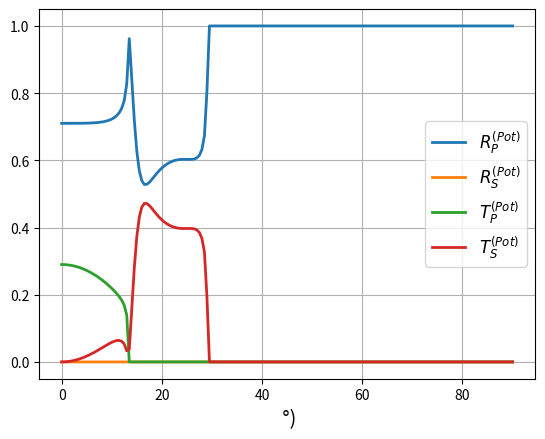

Python code for this plot:
import numpy as np
import matplotlib.pyplot as plt

# 使用 np.lib.scimath.arcsin 处理超出 [-1,1] 的情况，返回复数解
asin_complex = np.lib.scimath.arcsin

def compute_coeffs(theta_inc, rho1, cP1, cS1, rho2, cP2, cS2):
    """
    给定长波入射角 theta_inc（单位：弧度）以及两个介质的参数，
    利用文献中的矩阵方程求解反射与透射振幅系数：
      - R_P: 入射长波反射产生的长波振幅系数
      - R_S: 入射长波反射产生的剪切波振幅系数
      - T_P: 透射产生的长波振幅系数
      - T_S: 透射产生的剪切波振幅系数
    所有计算均采用复数运算。
    """
    # 介质1中入射角即为 theta_inc
    theta_P1 = theta_inc
    # 计算水中入射长波的正弦和余弦
    sin_P1 = np.sin(theta_P1)
    cos_P1 = np.cos(theta_P1)
    
    # 根据 Snell 定律计算其他角度（使用复数 arcsin 函数）：
    # 介质2中长波角 (P波)
    arg_P2 = (cP2 / cP1) * sin_P1
    theta_P2 = asin_complex(arg_P2)
    # 介质1中剪切波角（虽然水中剪切波无法传播，但这里采用复数 cS1 近似其衰减特性）
    arg_S1 = (cS1 / cP1) * sin_P1
    theta_S1 = asin_complex(arg_S1)
    # 介质2中剪切波角
    arg_S2 = (cS2 / cP1) * sin_P1
    theta_S2 = asin_complex(arg_S2)
    
    # 构建 4x4 系数矩阵 M（所有运算均为复数计算）
    M = np.array([
        [ np.sin(theta_P1)/(rho1*cP1),          np.cos(theta_S1)/(rho1*cS1),        -np.sin(theta_P2)/(rho2*cP2),           np.sin(theta_S2)/(rho2*cS2) ],
        [ np.cos(theta_P1)/(rho1*cP1),         -np.sin(theta_S1)/(rho1*cS1),         np.cos(theta_P2)/(rho2*cP2),           np.sin(theta_S2)/(rho2*cS2) ],
        [ -np.cos(2*theta_S1),                  np.sin(2*theta_S1),                  np.cos(2*theta_S2),                    np.sin(2*theta_S2) ],
        [ np.sin(2*theta_P1)/(cP1**2/cS1**2),   np.cos(2*theta_S1),                  np.sin(2*theta_P2)/(cP2**2/cS2**2),   -np.cos(2*theta_S2) ]
    ], dtype=np.complex128)
    
    # 构造右侧向量 b
    b = np.array([
         -np.sin(theta_P1)/(rho1*cP1),
          np.cos(theta_P1)/(rho1*cP1),
          np.cos(2*theta_S1),
          np.sin(2*theta_P1)/(cP1**2/cS1**2)
    ], dtype=np.complex128)
    
    # 求解线性方程组 M * [R_P, R_S, T_P, T_S]^T = b
    X = np.linalg.solve(M, b)

        # 定义各模式在各介质中的角阻抗（式 (3)）
    Z_P1 = (cP1 * rho1) / np.cos(theta_P1)
    Z_P2 = (cP2 * rho2) / np.cos(theta_P2)
    Z_S1 = (cS1 * rho1) / np.cos(theta_S1)
    Z_S2 = (cS2 * rho2) / np.cos(theta_S2)



    return X, theta_P2, theta_S1, theta_S2

# ---------------------
# 设置介质参数（文献中的 water – aluminum 参数）
rho1 = 1000                   # 水的密度 [kg/m^3]
cP1 = 1480                    # 水中长波速度 [m/s]
cS1 = 0.0013 + 0.0013j        # 模型中水的剪切波速度（采用复数，描述其强衰减）

rho2 = 2700                   # 铝的密度 [kg/m^3]
cP2 = 6420                    # 铝中长波速度 [m/s]
cS2 = 3040                    # 铝中剪切波速度 [m/s]

# 构建入射角数组（0到90度，转换为弧度）
angles_deg = np.linspace(0, 90, 181)    # 每0.5度一个点
angles_rad = np.deg2rad(angles_deg)

# 定义数组存放每个角度下的振幅系数
# 初始化数组保存振幅系数（复数）和能量（功率）系数
R_P_arr = np.zeros_like(angles_rad, dtype=np.complex128)
R_S_arr = np.zeros_like(angles_rad, dtype=np.complex128)
T_P_arr = np.zeros_like(angles_rad, dtype=np.complex128)
T_S_arr = np.zeros_like(angles_rad, dtype=np.complex128)

R_P_energy_arr = np.zeros_like(angles_rad, dtype=np.float64)
R_S_energy_arr = np.zeros_like(angles_rad, dtype=np.float64)
T_P_energy_arr = np.zeros_like(angles_rad, dtype=np.float64)
T_S_energy_arr = np.zeros_like(angles_rad, dtype=np.float64)


# 对各入射角循环计算振幅系数
for i, theta in enumerate(angles_rad):
    X, thetaP2, thetaS1, thetaS2 = compute_coeffs(theta, rho1, cP1, cS1, rho2, cP2, cS2)
    
    R_P, R_S, T_P, T_S = X[0], X[1], X[2], X[3]

    R_P_arr[i] = R_P
    R_S_arr[i] = R_S
    T_P_arr[i] = T_P
    T_S_arr[i] = T_S

    # 计算各模式对应的“角阻抗”，注意使用对应波的入射角
    # 介质1中长波阻抗
    Z_P1 = (cP1 * rho1) / np.cos(theta)
    # 介质2中长波阻抗
    Z_P2 = (cP2 * rho2) / np.cos(thetaP2)
    # 介质1中剪切波阻抗（液体中剪切波以复数形式描述）
    Z_S1 = (cS1 * rho1) / np.cos(thetaS1)
    # 介质2中剪切波阻抗
    Z_S2 = (cS2 * rho2) / np.cos(thetaS2)

    denom = np.real(1/np.conjugate(Z_P1))

        # 计算功率系数（能量系数），注意公式中定义的复共轭运算
    R_P_energy = (R_P * np.conjugate(R_P)).real
    R_S_energy = (R_S * np.conjugate(R_S)).real * (np.real(1/np.conjugate(Z_S1)) / denom)
    T_P_energy = (T_P * np.conjugate(T_P)).real * (np.real(1/np.conjugate(Z_P2)) / denom)
    T_S_energy = (T_S * np.conjugate(T_S)).real * (np.real(1/np.conjugate(Z_S2)) / denom)
    
    R_P_energy_arr[i] = R_P_energy
    R_S_energy_arr[i] = R_S_energy
    T_P_energy_arr[i] = T_P_energy
    T_S_energy_arr[i] = T_S_energy


plt.plot(angles_deg, R_P_energy_arr, label=r'$R_P^{(Pot)}$', linewidth=2)
plt.plot(angles_deg, R_S_energy_arr, label=r'$R_S^{(Pot)}$', linewidth=2)
plt.plot(angles_deg, T_P_energy_arr, label=r'$T_P^{(Pot)}$', linewidth=2)
plt.plot(angles_deg, T_S_energy_arr, label=r'$T_S^{(Pot)}$', linewidth=2)
plt.xlabel(" °)", fontsize=14)
plt.ylabel("", fontsize=14)
plt.title("", fontsize=16)
plt.legend(fontsize=12)
plt.grid(True)
plt.show()
